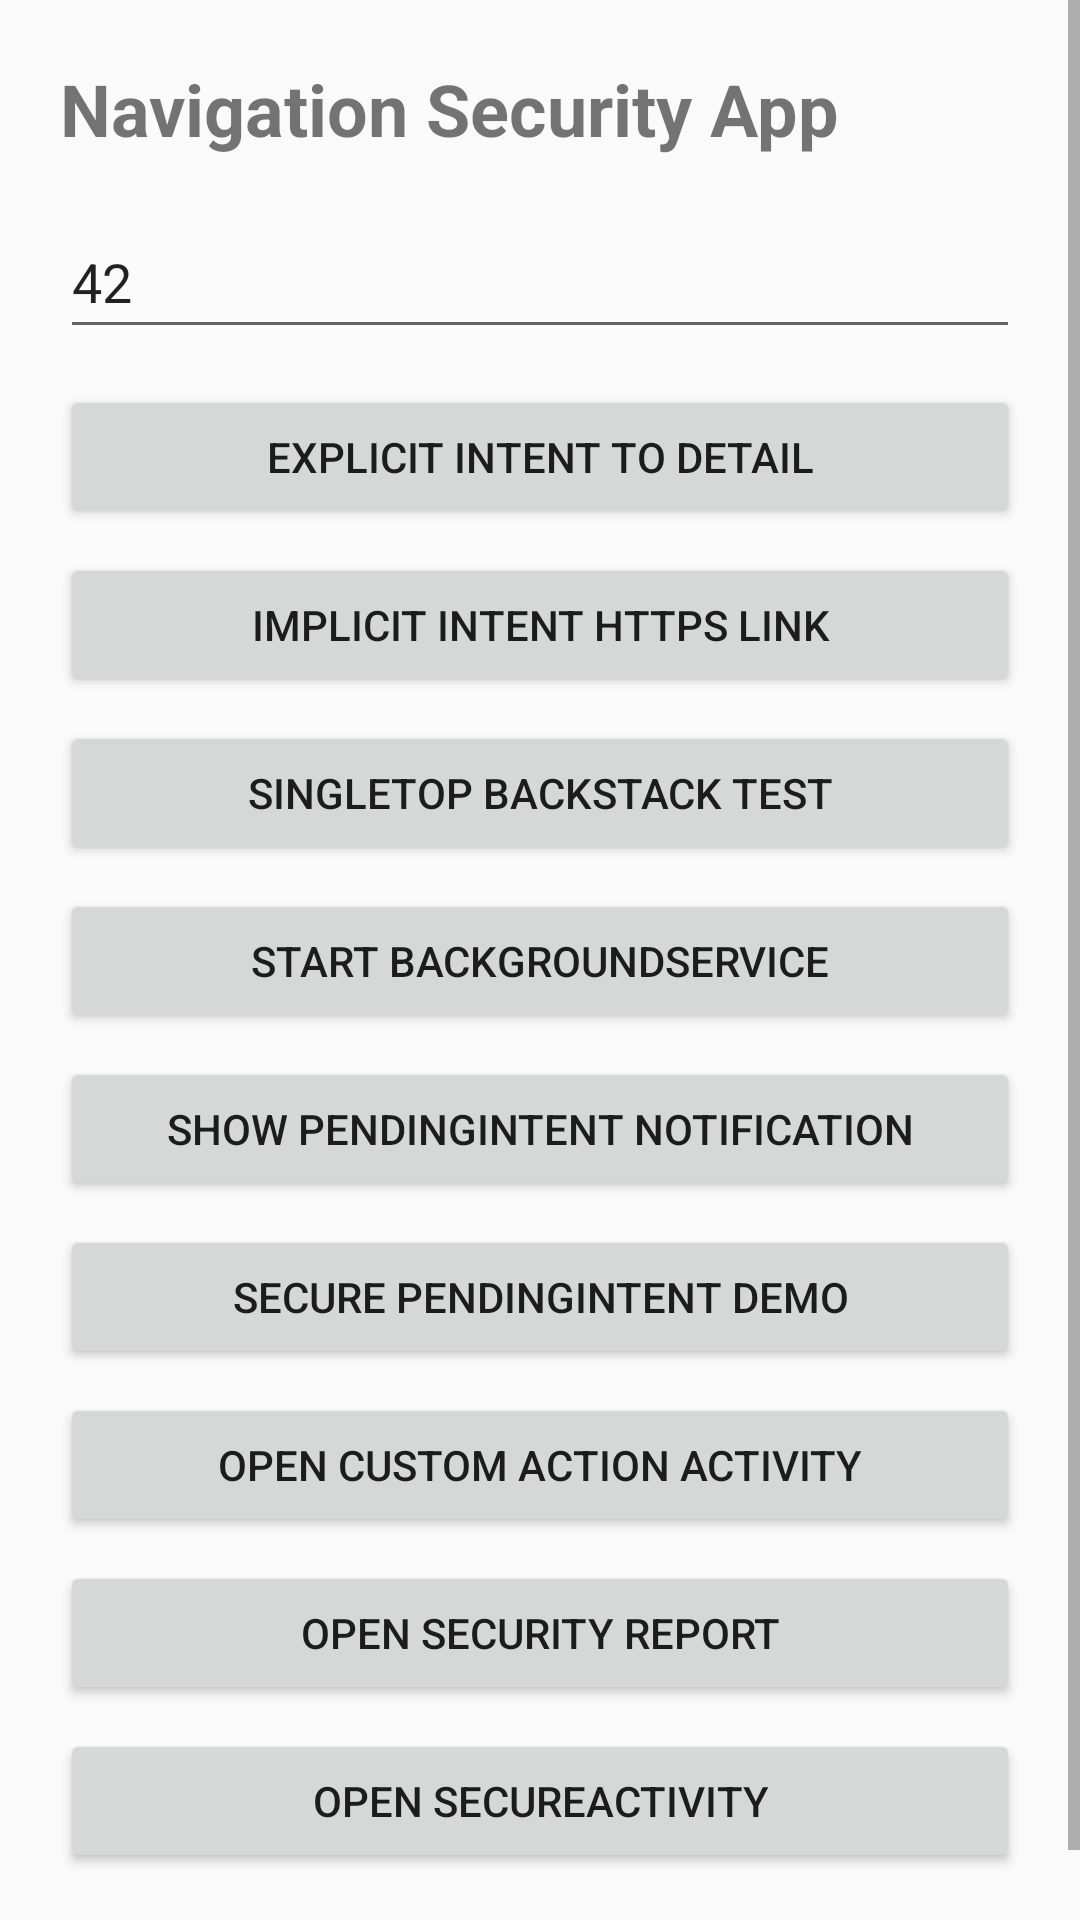

Android layout source for this screen:
<!-- AndroidManifest.xml: application theme Theme.NavigationSecurityApp -->
<!-- res/layout/activity_main.xml -->
<?xml version="1.0" encoding="utf-8"?>
<ScrollView xmlns:android="http://schemas.android.com/apk/res/android"
    xmlns:app="http://schemas.android.com/apk/res-auto"
    android:layout_width="match_parent"
    android:layout_height="match_parent"
    android:fillViewport="true">

    
    <androidx.constraintlayout.widget.ConstraintLayout
        android:layout_width="match_parent"
        android:layout_height="wrap_content"
        android:padding="20dp">

        
        <TextView
            android:id="@+id/textViewMainTitle"
            android:layout_width="0dp"
            android:layout_height="wrap_content"
            android:text="Navigation Security App"
            android:textSize="24sp"
            android:textStyle="bold"
            app:layout_constraintEnd_toEndOf="parent"
            app:layout_constraintStart_toStartOf="parent"
            app:layout_constraintTop_toTopOf="parent" />

        
        <EditText
            android:id="@+id/editTextItemId"
            android:layout_width="0dp"
            android:layout_height="wrap_content"
            android:layout_marginTop="16dp"
            android:hint="Item ID"
            android:inputType="text"
            android:minHeight="48dp"
            android:text="42"
            app:layout_constraintEnd_toEndOf="parent"
            app:layout_constraintStart_toStartOf="parent"
            app:layout_constraintTop_toBottomOf="@id/textViewMainTitle" />

        
        <Button
            android:id="@+id/buttonExplicitIntent"
            android:layout_width="0dp"
            android:layout_height="wrap_content"
            android:layout_marginTop="12dp"
            android:text="Explicit Intent to Detail"
            app:layout_constraintEnd_toEndOf="parent"
            app:layout_constraintStart_toStartOf="parent"
            app:layout_constraintTop_toBottomOf="@id/editTextItemId" />

        
        <Button
            android:id="@+id/buttonImplicitIntent"
            android:layout_width="0dp"
            android:layout_height="wrap_content"
            android:layout_marginTop="8dp"
            android:text="Implicit Intent HTTPS Link"
            app:layout_constraintEnd_toEndOf="parent"
            app:layout_constraintStart_toStartOf="parent"
            app:layout_constraintTop_toBottomOf="@id/buttonExplicitIntent" />

        
        <Button
            android:id="@+id/buttonSingleTop"
            android:layout_width="0dp"
            android:layout_height="wrap_content"
            android:layout_marginTop="8dp"
            android:text="singleTop BackStack Test"
            app:layout_constraintEnd_toEndOf="parent"
            app:layout_constraintStart_toStartOf="parent"
            app:layout_constraintTop_toBottomOf="@id/buttonImplicitIntent" />

        
        <Button
            android:id="@+id/buttonStartService"
            android:layout_width="0dp"
            android:layout_height="wrap_content"
            android:layout_marginTop="8dp"
            android:text="Start BackgroundService"
            app:layout_constraintEnd_toEndOf="parent"
            app:layout_constraintStart_toStartOf="parent"
            app:layout_constraintTop_toBottomOf="@id/buttonSingleTop" />

        
        <Button
            android:id="@+id/buttonShowNotification"
            android:layout_width="0dp"
            android:layout_height="wrap_content"
            android:layout_marginTop="8dp"
            android:text="Show PendingIntent Notification"
            app:layout_constraintEnd_toEndOf="parent"
            app:layout_constraintStart_toStartOf="parent"
            app:layout_constraintTop_toBottomOf="@id/buttonStartService" />

        
        <Button
            android:id="@+id/buttonSecurePendingIntent"
            android:layout_width="0dp"
            android:layout_height="wrap_content"
            android:layout_marginTop="8dp"
            android:text="Secure PendingIntent Demo"
            app:layout_constraintEnd_toEndOf="parent"
            app:layout_constraintStart_toStartOf="parent"
            app:layout_constraintTop_toBottomOf="@id/buttonShowNotification" />

        
        <Button
            android:id="@+id/buttonCustomAction"
            android:layout_width="0dp"
            android:layout_height="wrap_content"
            android:layout_marginTop="8dp"
            android:text="Open Custom Action Activity"
            app:layout_constraintEnd_toEndOf="parent"
            app:layout_constraintStart_toStartOf="parent"
            app:layout_constraintTop_toBottomOf="@id/buttonSecurePendingIntent" />

        
        <Button
            android:id="@+id/buttonSecurityReport"
            android:layout_width="0dp"
            android:layout_height="wrap_content"
            android:layout_marginTop="8dp"
            android:text="Open Security Report"
            app:layout_constraintEnd_toEndOf="parent"
            app:layout_constraintStart_toStartOf="parent"
            app:layout_constraintTop_toBottomOf="@id/buttonCustomAction" />

        
        <Button
            android:id="@+id/buttonSecureActivity"
            android:layout_width="0dp"
            android:layout_height="wrap_content"
            android:layout_marginTop="8dp"
            android:layout_marginBottom="20dp"
            android:text="Open SecureActivity"
            app:layout_constraintBottom_toBottomOf="parent"
            app:layout_constraintEnd_toEndOf="parent"
            app:layout_constraintStart_toStartOf="parent"
            app:layout_constraintTop_toBottomOf="@id/buttonSecurityReport" />

    </androidx.constraintlayout.widget.ConstraintLayout>
</ScrollView>
<!-- resources referenced by this layout -->
<resources>
  <style name="Theme.NavigationSecurityApp" parent="Theme.AppCompat.Light.NoActionBar">
          
          <item name="colorPrimary">#0B6E69</item>
          
          <item name="colorPrimaryDark">#084C49</item>
          
          <item name="colorAccent">#C7502B</item>
      </style>
</resources>
